Photos from the image-classification dataset "flood_classified" in the GitHub repository Y2XNishan/Floodguard-AI. Its 4 classes are: mild, moderate, no flood, severe.

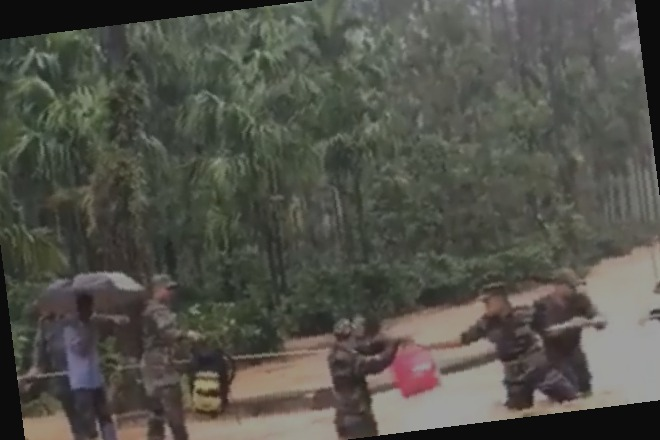
Label: mild

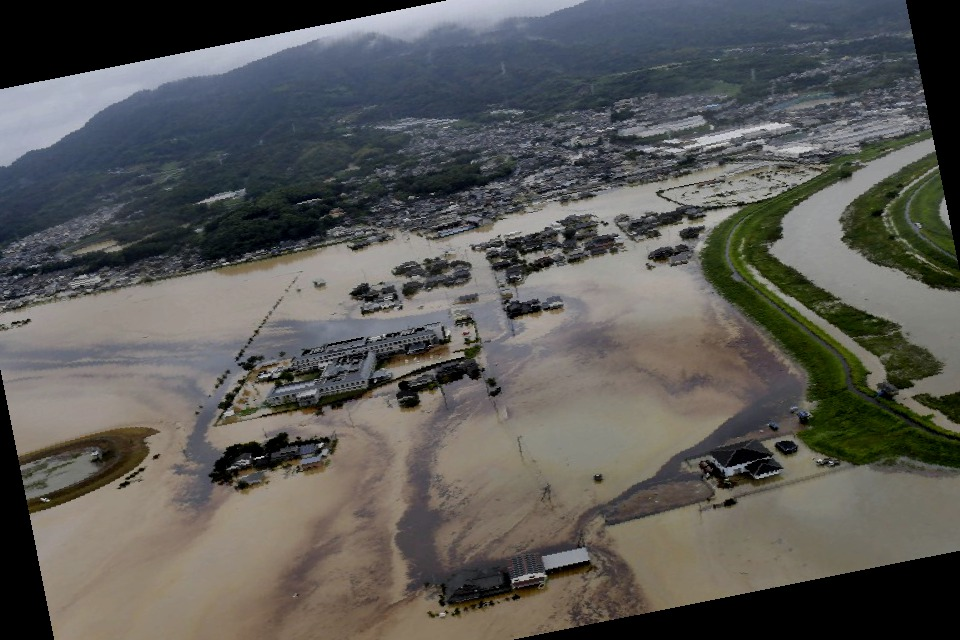
Label: severe

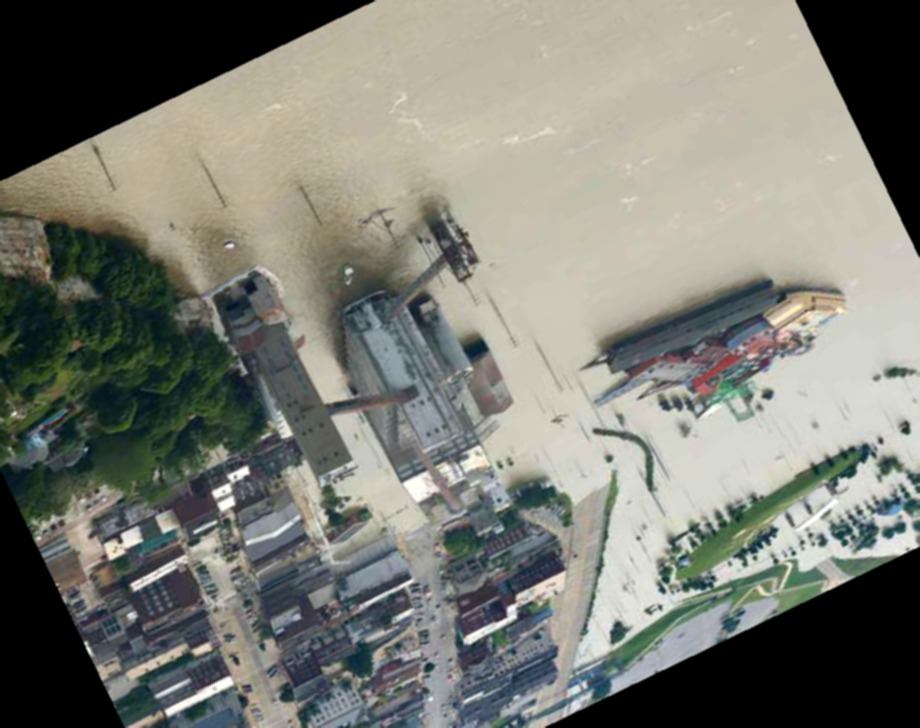
Label: mild

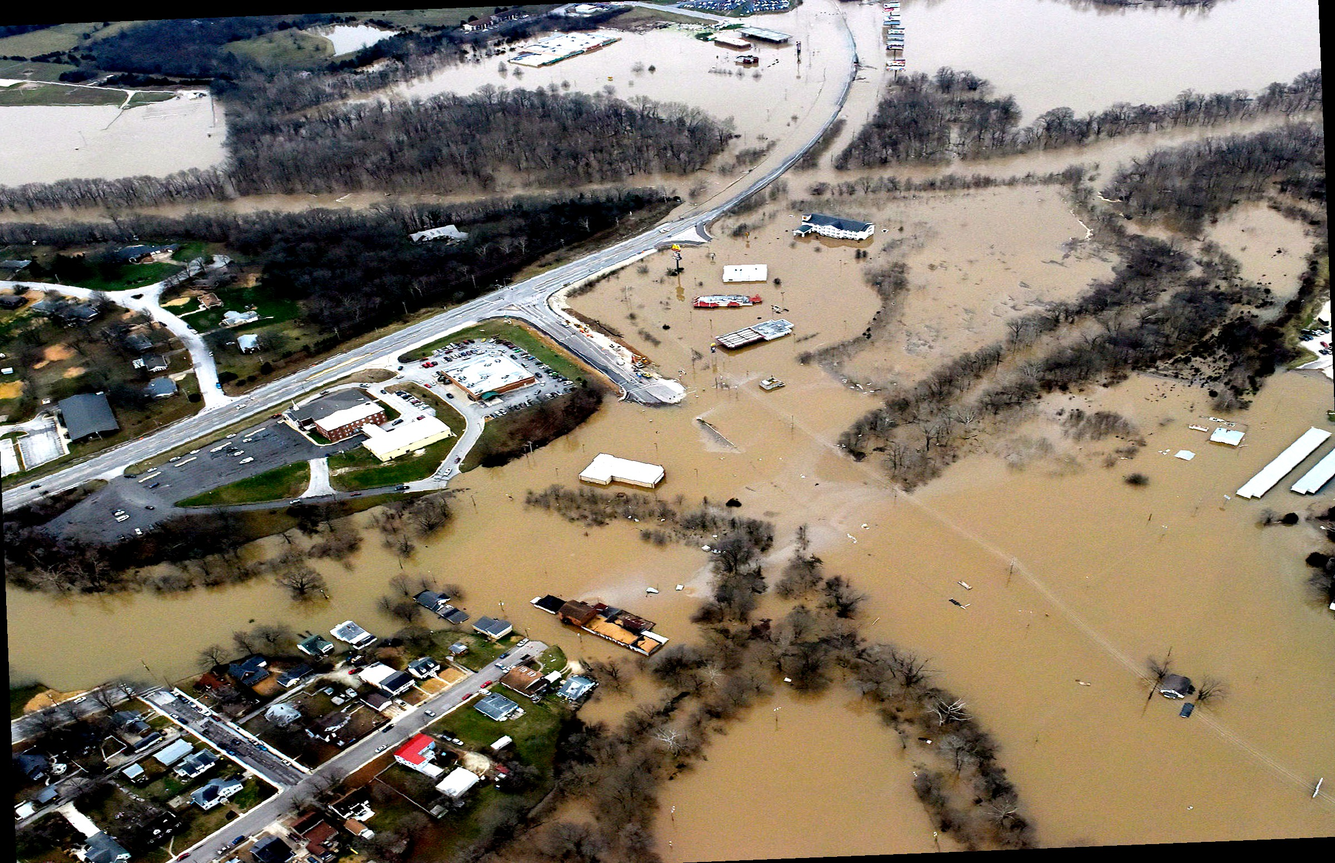
Label: severe

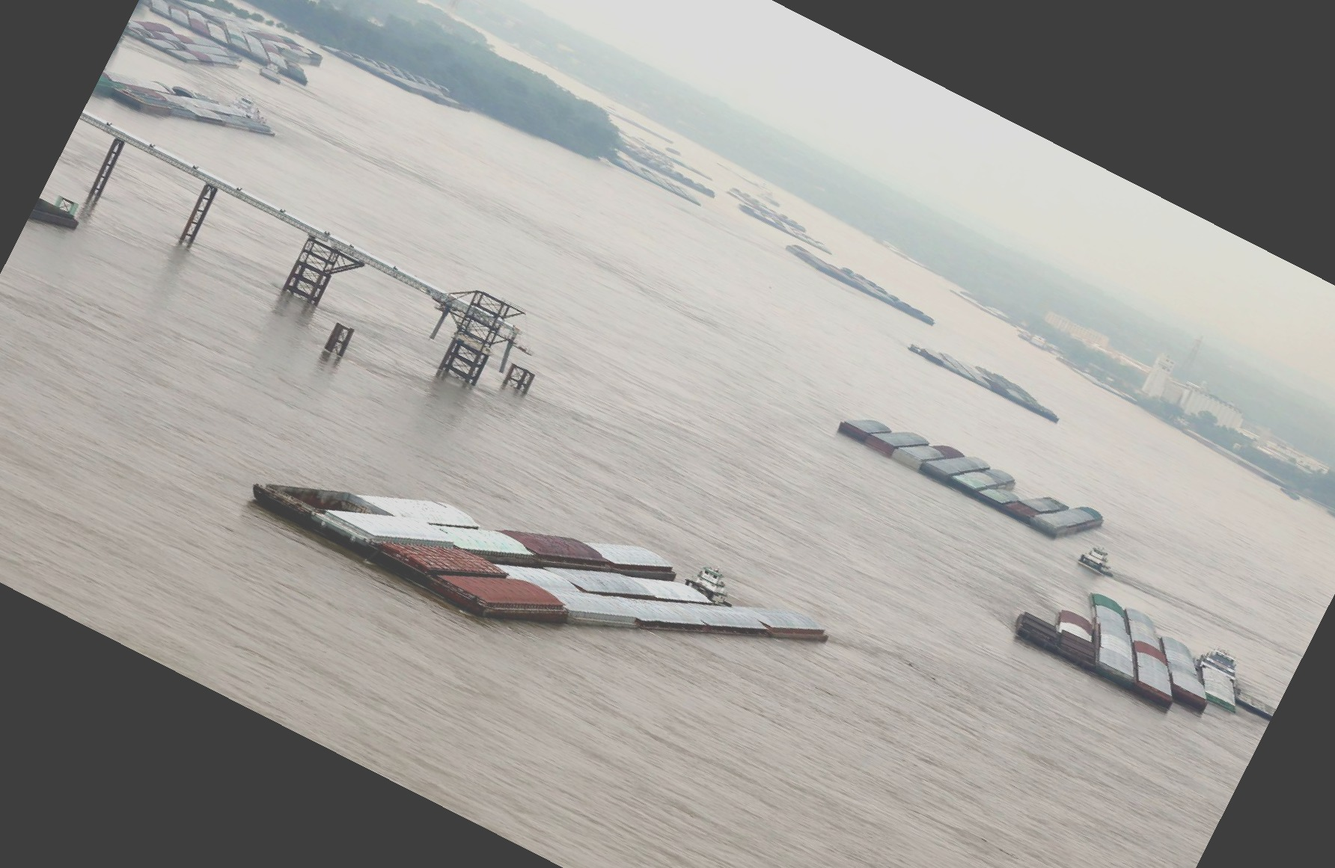
Label: mild

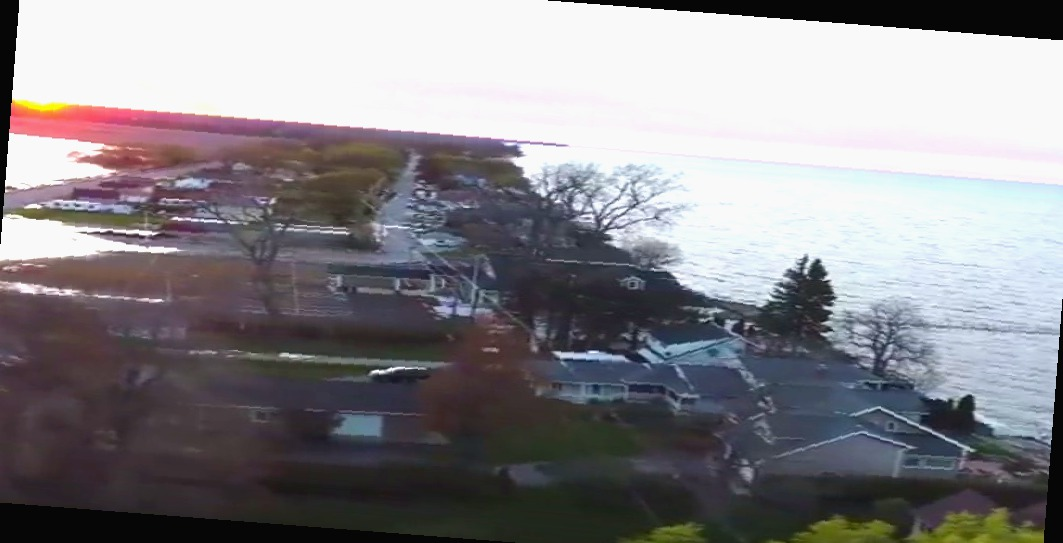
Label: severe
